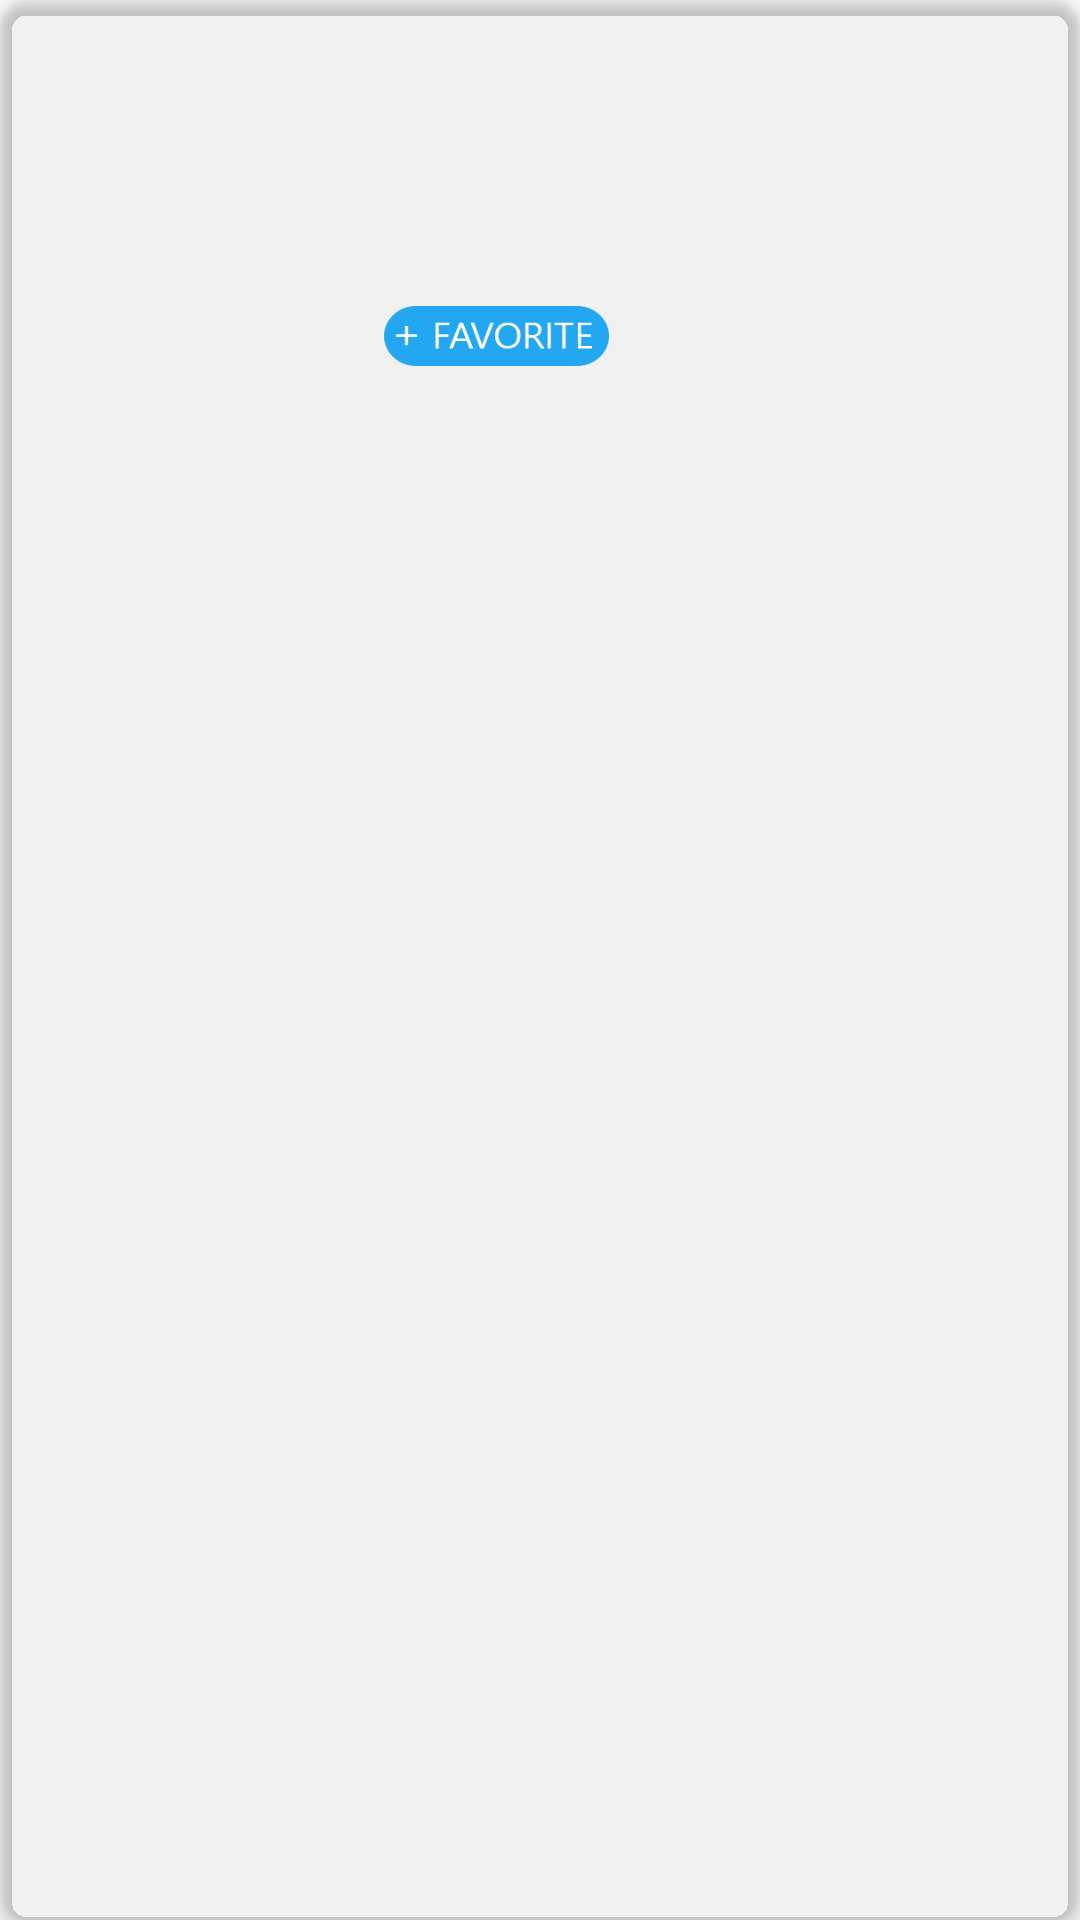

Write the Android layout XML for this screen, with the resource values it uses.
<!-- AndroidManifest.xml: application theme AppTheme -->
<!-- res/layout/card_layout.xml -->
<?xml version="1.0" encoding="utf-8"?>
<android.support.v7.widget.CardView
    xmlns:android="http://schemas.android.com/apk/res/android"
    xmlns:card_view="http://schemas.android.com/apk/res-auto"
    android:layout_width="match_parent"
    android:layout_height="wrap_content"
    android:id="@+id/card_view"
    card_view:cardBackgroundColor="@color/lightgrey"
    card_view:cardCornerRadius="10dp"
    card_view:cardElevation="3dp"
    card_view:contentPadding="2dp"
    android:foreground="?selectableItemBackground"
    android:clickable="true"
    android:layout_margin="@dimen/cardmargin">

    <RelativeLayout
        android:layout_width="match_parent"
        android:layout_height="130dp"
        android:padding="10dp" >

        <ImageView
            android:layout_width="100dp"
            android:layout_height="100dp"
            android:id="@+id/item_image"
            android:layout_alignParentLeft="true"
            android:layout_alignParentTop="true"
            android:layout_marginRight="16dp"
            />

        <TextView
            android:layout_width="wrap_content"
            android:layout_height="wrap_content"
            android:id="@+id/item_title"
            android:layout_toRightOf="@+id/item_image"
            android:layout_alignParentTop="true"
            android:textSize="30sp"
            />

        <TextView
            android:layout_width="wrap_content"
            android:layout_height="wrap_content"
            android:id="@+id/item_detail"
            android:layout_toRightOf="@+id/item_image"
            android:layout_below="@+id/item_title"
            />

        <Button
            android:text=""
            android:layout_width="75dp"
            android:layout_height="20dp"
            android:id="@+id/favorite"
            android:layout_alignParentBottom="true"
            android:layout_toRightOf="@+id/item_image"
            android:layout_toEndOf="@+id/item_image"
            android:background="@drawable/favicon"/>

    </RelativeLayout>
</android.support.v7.widget.CardView>
<!-- resources referenced by this layout -->
<resources>
  <dimen name="cardmargin">10dp</dimen>
  <!-- drawable favicon: png bitmap (drawable, 20145 bytes) -->
  <style name="AppTheme" parent="Theme.AppCompat.Light.NoActionBar">
          
          <item name="colorPrimary">@color/orange</item>
          <item name="colorPrimaryDark">@android:color/holo_orange_dark</item>
      </style>
  <color name="orange">#FA0</color>
</resources>
